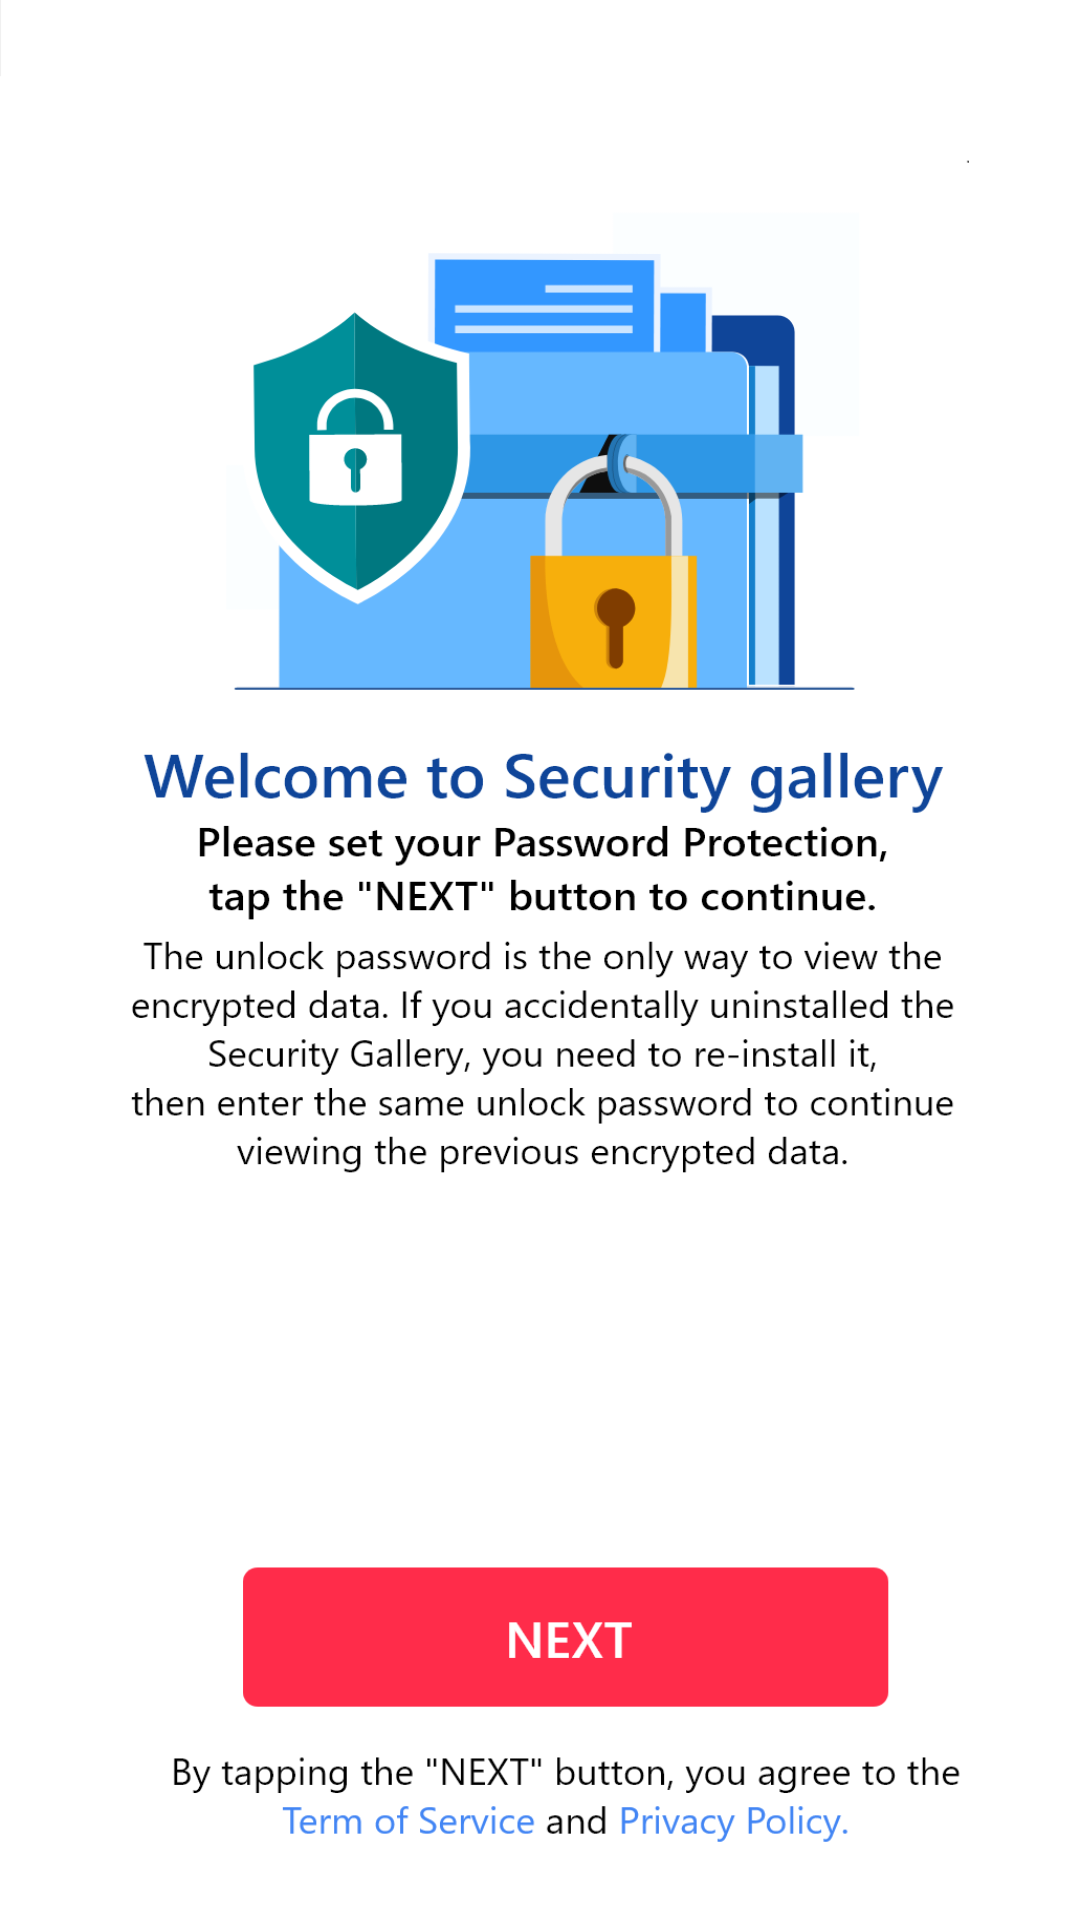

The Android layout XML behind this screen, and the referenced resources:
<!-- AndroidManifest.xml: application theme AppTheme -->
<!-- res/layout/activity_on_board_screen.xml -->
<?xml version="1.0" encoding="utf-8"?>
<androidx.constraintlayout.widget.ConstraintLayout xmlns:android="http://schemas.android.com/apk/res/android"
    xmlns:app="http://schemas.android.com/apk/res-auto"
    xmlns:tools="http://schemas.android.com/tools"
    android:layout_width="match_parent"
    android:layout_height="match_parent"
    android:background="@color/white"
    tools:context="com.codecoy.securecalculator.activities.OnBoardScreen">


    <ImageView
        android:layout_width="match_parent"
        android:layout_height="match_parent"
        android:background="@drawable/splash"
        />


    <TextView
        android:layout_width="wrap_content"
        android:layout_height="50dp"
        app:layout_constraintStart_toStartOf="parent"
        app:layout_constraintEnd_toEndOf="parent"

        android:paddingLeft="90dp"
        android:paddingRight="160dp"
        app:layout_constraintBottom_toBottomOf="parent"
        android:layout_marginBottom="83dp"
        android:id="@+id/next"
        />

</androidx.constraintlayout.widget.ConstraintLayout>
<!-- resources referenced by this layout -->
<resources>
  <color name="white">#ffffffff</color>
  <!-- drawable splash: png bitmap (drawable, 105642 bytes) -->
  <style name="AppTheme" parent="@style/Theme.AppCompat.Light.NoActionBar">
          <item name="android:windowBackground">@color/colorPrimaryDark</item>
          <item name="android:windowFullscreen">true</item>
          <item name="colorAccent">@color/colorAccent</item>
          <item name="colorPrimary">@color/colorPrimary</item>
          <item name="colorPrimaryDark">@color/colorPrimaryDark</item>
          <item name="windowNoTitle">true</item>
          <item name="android:windowLightStatusBar">true</item>
          <item name="drawerArrowStyle">@style/DrawerHamburgerStyle</item>
      </style>
  <color name="colorPrimaryDark">#ff373b44</color>
  <color name="colorAccent">#ff00838f</color>
  <color name="colorPrimary">#ff2c4a</color>
  <style name="DrawerHamburgerStyle" parent="@style/Widget.AppCompat.DrawerArrowToggle">
          <item name="spinBars">true</item>
          <item name="color">@color/white</item>
      </style>
</resources>
